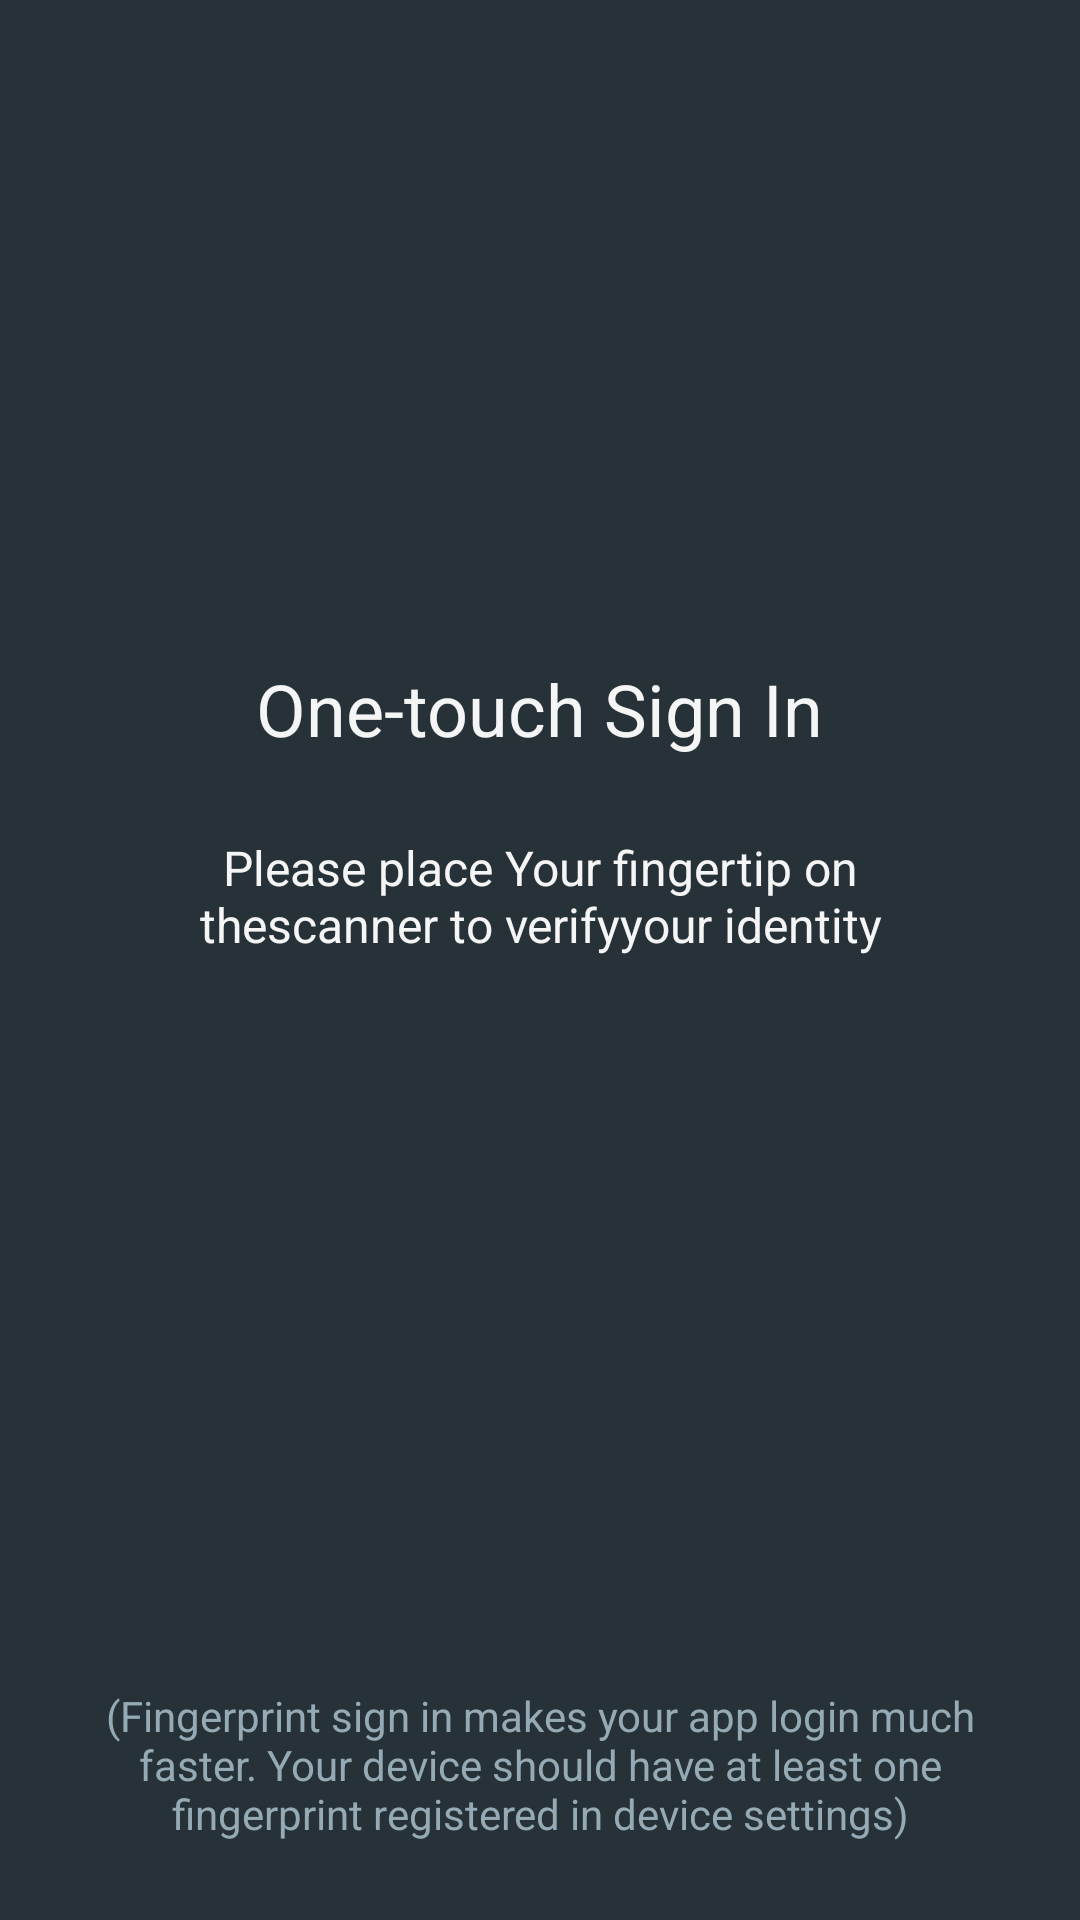

The Android layout XML behind this screen, and the referenced resources:
<!-- AndroidManifest.xml: application theme AppTheme -->
<!-- res/layout/fingerprint.xml -->
<?xml version="1.0" encoding="utf-8"?>
<RelativeLayout xmlns:android="http://schemas.android.com/apk/res/android"
    xmlns:tools="http://schemas.android.com/tools"
    android:orientation="vertical"
    android:layout_width="match_parent"
    android:layout_height="match_parent"
    android:background="@color/colorPrimary"
    android:id="@+id/fingerprint"
    tools:context="com.example.f3_1.tracklife.Fingerprint">

    <LinearLayout
        android:layout_width="match_parent"
        android:id="@+id/headerLayout"
        android:orientation="vertical"
        android:gravity="center"
        android:layout_marginTop="100dp"
        android:layout_height="wrap_content">

        <ImageView
            android:layout_width="70dp"
            android:layout_height="70dp"
            android:src="@drawable/ic_action_fingerprint"
            android:id="@+id/icon"
            android:paddingTop="2dp"
            android:layout_marginBottom="30dp"/>

        <TextView
            android:layout_width="wrap_content"
            android:layout_height="wrap_content"
            android:textColor="@color/textPrimary"
            android:textSize="24sp"
            android:text="One-touch Sign In"
            android:layout_marginLeft="5dp"
            android:layout_marginRight="5dp"
            android:layout_marginTop="20dp"
            android:layout_marginBottom="10dp"/>


        <TextView
            android:layout_width="match_parent"
            android:layout_height="wrap_content"
            android:textColor="@color/textPrimary"
            android:textSize="16sp"
            android:textAlignment="center"
            android:gravity="center"
            android:id="@+id/desc"
            android:text="Please place Your fingertip on thescanner to verifyyour identity"
            android:layout_margin="16dp"
            android:paddingEnd="30dp"
            android:paddingStart="30dp"/>

        <TextView
            android:layout_width="match_parent"
            android:layout_height="wrap_content"
            android:textColor="@color/errorText"
            android:textSize="14sp"
            android:textAlignment="center"
            android:id="@+id/errorText"
            android:paddingEnd="30dp"
            android:paddingStart="30dp"
            android:layout_marginTop="30dp"
            android:gravity="center"/>

    </LinearLayout>


    <TextView
        android:layout_width="wrap_content"
        android:layout_height="wrap_content"
        android:textColor="@color/textPrimaryDark"
        android:textSize="14sp"
        android:text="(Fingerprint sign in makes your app login much faster. Your device should have at least one fingerprint registered in device settings)"
        android:layout_marginLeft="16dp"
        android:textAlignment="center"
        android:layout_marginRight="16dp"
        android:layout_marginBottom="26dp"
        android:layout_alignParentBottom="true"/>

</RelativeLayout>
<!-- resources referenced by this layout -->
<resources>
  <color name="colorPrimary">#263237</color>
  <color name="errorText">#ff7878</color>
  <color name="textPrimary">#f5f5f5</color>
  <color name="textPrimaryDark">#95aab4</color>
  <style name="AppTheme" parent="Theme.AppCompat.Light.DarkActionBar">
          
          <item name="colorPrimary">@color/colorPrimary</item>
          <item name="colorPrimaryDark">@color/colorPrimaryDark</item>
          <item name="colorAccent">@color/colorAccent</item>
      </style>
  <color name="colorPrimaryDark">#1e282d</color>
  <color name="colorAccent">#1e282d</color>
</resources>
